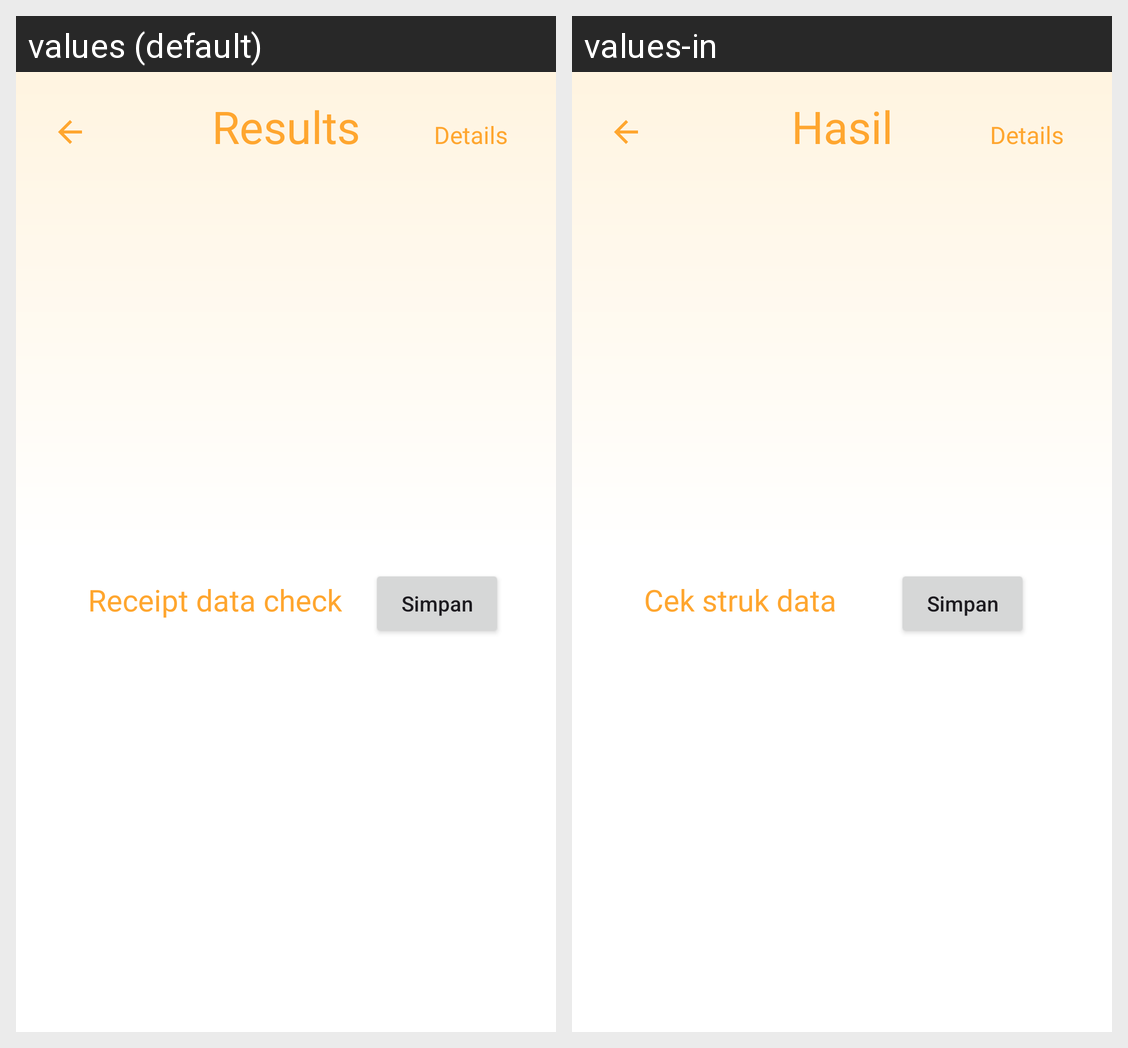

Strings drawn on this Android screen and how each of the app's shown locales translates them:
Android screen res/layout/activity_results.xml rendered under 2 locales, left to right: values (default), values-in. Device: Nexus 5 (rendered at 1080×1920; each locale shown at half size, 540×960, under a caption strip naming it); theme Theme.FinancyQ.
Strings drawn on this screen, with the default value and each locale's value (text and hints the layout hard-codes, and strings that could not be matched under every locale, appear in the picture but are not listed):

results
  values: Results
  values-in: Hasil

receipt
  values: Receipt data check
  values-in: Cek struk data
